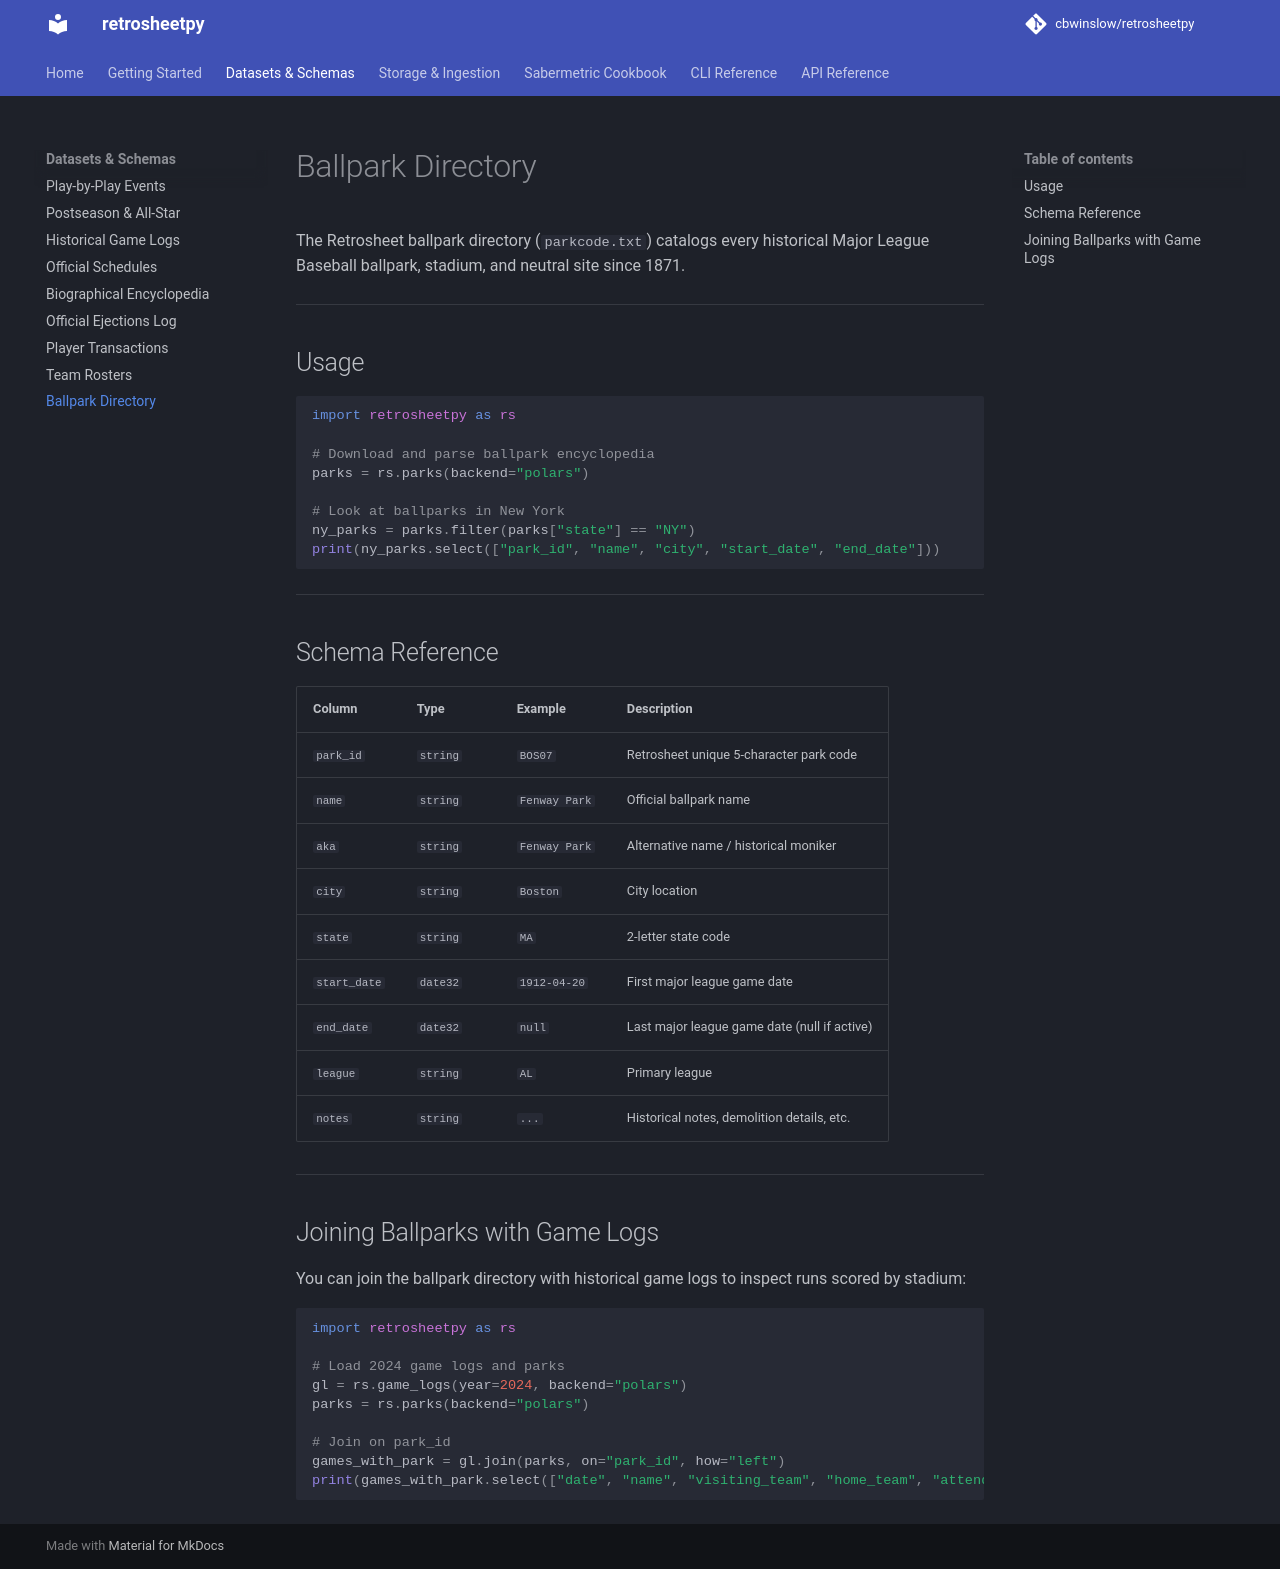

repository: cbwinslow/retrosheetpy · page: datasets/parks/index.html · generator: mkdocs

# Ballpark Directory

The Retrosheet ballpark directory (`parkcode.txt`) catalogs every historical Major League Baseball ballpark, stadium, and neutral site since 1871.

---

## Usage

```python
import retrosheetpy as rs

# Download and parse ballpark encyclopedia
parks = rs.parks(backend="polars")

# Look at ballparks in New York
ny_parks = parks.filter(parks["state"] == "NY")
print(ny_parks.select(["park_id", "name", "city", "start_date", "end_date"]))
```

---

## Schema Reference

| Column | Type | Example | Description |
| :--- | :--- | :--- | :--- |
| `park_id` | `string` | `BOS07` | Retrosheet unique 5-character park code |
| `name` | `string` | `Fenway Park` | Official ballpark name |
| `aka` | `string` | `Fenway Park` | Alternative name / historical moniker |
| `city` | `string` | `Boston` | City location |
| `state` | `string` | `MA` | 2-letter state code |
| `start_date` | `date32` | `1912-04-20` | First major league game date |
| `end_date` | `date32` | `null` | Last major league game date (null if active) |
| `league` | `string` | `AL` | Primary league |
| `notes` | `string` | `...` | Historical notes, demolition details, etc. |

---

## Joining Ballparks with Game Logs

You can join the ballpark directory with historical game logs to inspect runs scored by stadium:

```python
import retrosheetpy as rs

# Load 2024 game logs and parks
gl = rs.game_logs(year=2024, backend="polars")
parks = rs.parks(backend="polars")

# Join on park_id
games_with_park = gl.join(parks, on="park_id", how="left")
print(games_with_park.select(["date", "name", "visiting_team", "home_team", "attendance"]).head(10))
```
